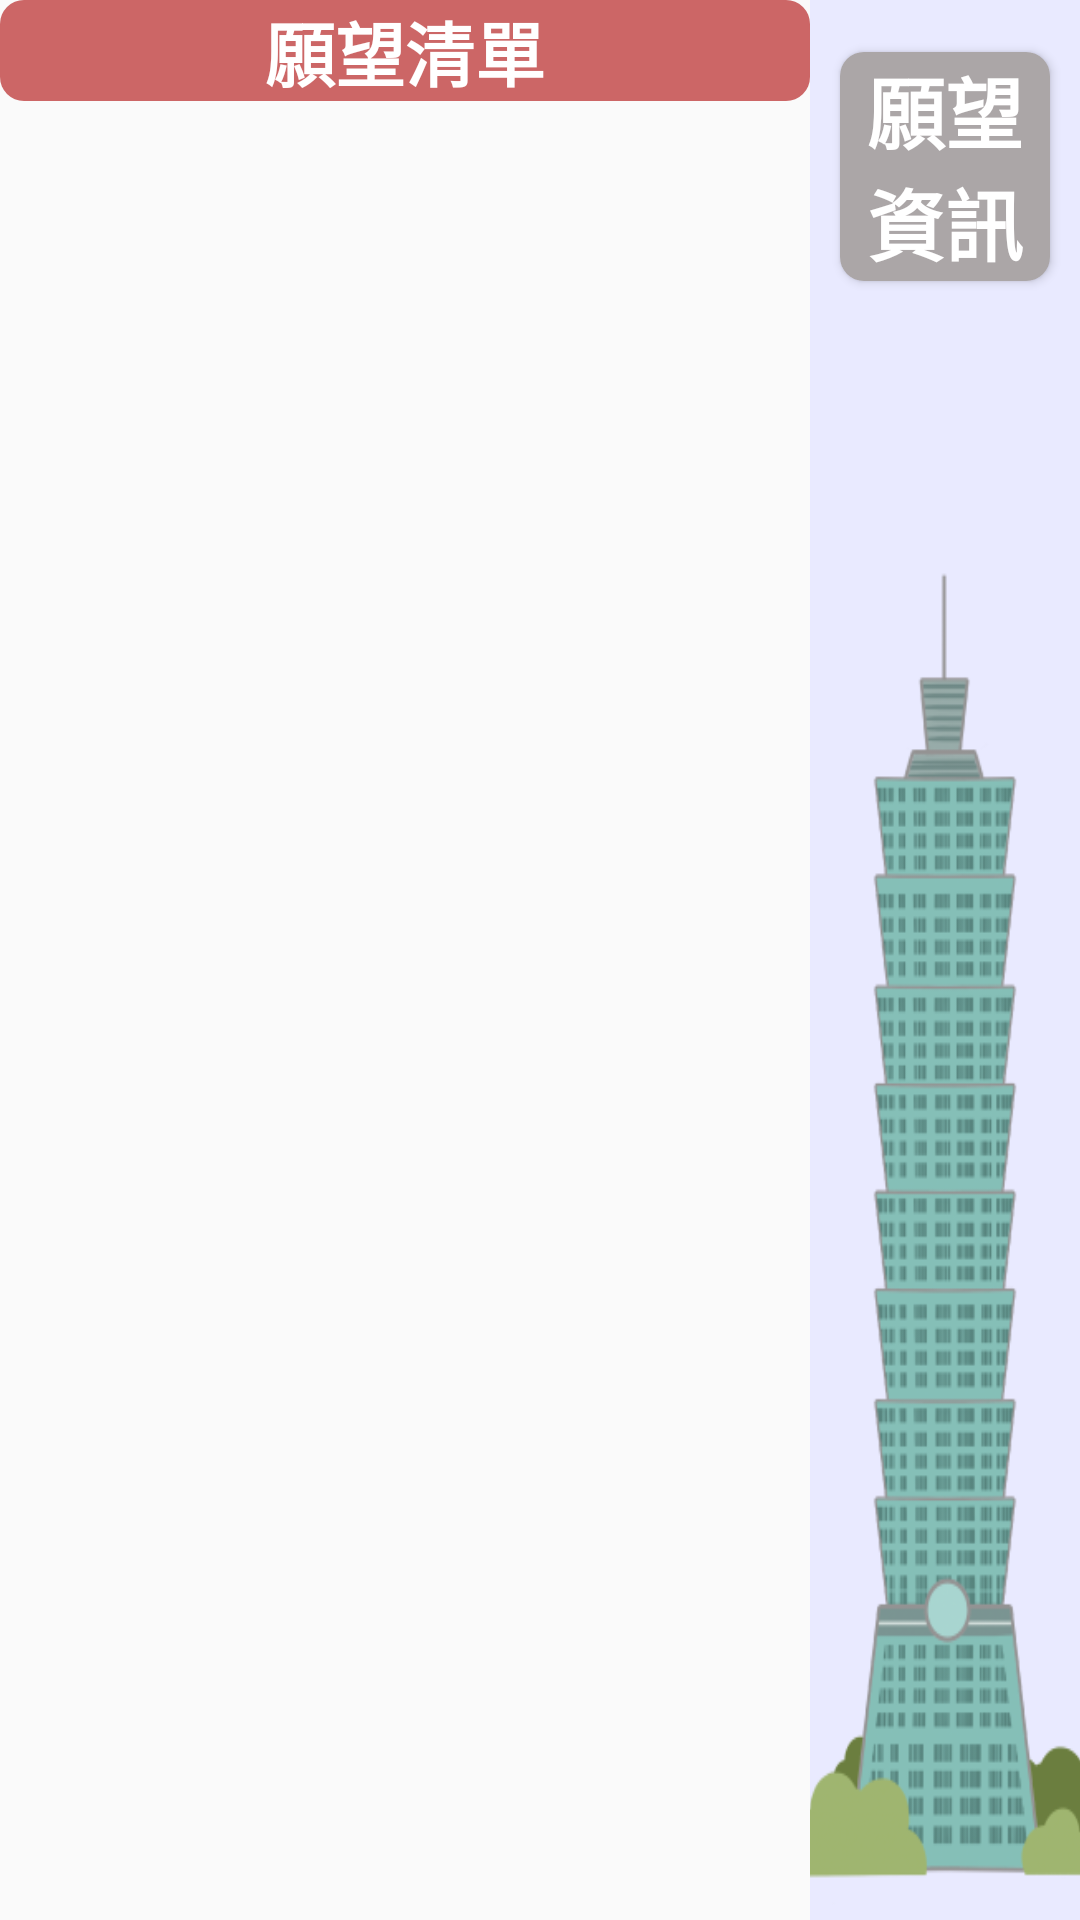

Reconstruct the res/layout file that produces this screen, plus the resources it refers to.
<!-- AndroidManifest.xml: application theme AppTheme.NoActionBar -->
<!-- res/layout/activity_student_issue.xml -->
<?xml version="1.0" encoding="utf-8"?>
<LinearLayout
    xmlns:android="http://schemas.android.com/apk/res/android"
    xmlns:app="http://schemas.android.com/apk/res-auto"
    xmlns:tools="http://schemas.android.com/tools"
    android:layout_width="match_parent"
    android:layout_height="match_parent"
    tools:context=".student_issue"
    android:orientation="horizontal">


    <LinearLayout
        android:layout_width="0dp"
        android:layout_height="match_parent"
        android:layout_weight="3"
        android:orientation="vertical">
        <TextView
            android:layout_width="match_parent"
            android:layout_height="0dp"
            android:layout_weight="0.5"
            android:background="@drawable/wather_text"
            android:text="願望清單"
            android:textColor="#ffffff"
            android:autoSizeTextType="uniform"
            android:gravity="center"
            android:textStyle="bold"/>
        <ScrollView
            android:layout_width="match_parent"
            android:layout_height="0dp"
            android:layout_weight="9"
            tools:ignore="MissingConstraints"
            tools:layout_editor_absoluteX="-4dp"
            tools:layout_editor_absoluteY="-4dp">

            <LinearLayout
                android:id="@+id/viewObj"
                android:layout_width="match_parent"
                android:layout_height="match_parent"
                android:orientation="vertical"
                android:scrollbarStyle="outsideInset"
                android:scrollbars="vertical"
                tools:ignore="MissingConstraints"
                tools:layout_editor_absoluteX="18dp"
                tools:layout_editor_absoluteY="61dp" />

        </ScrollView>
    </LinearLayout>

    <LinearLayout
        android:layout_width="0dp"
        android:layout_height="match_parent"
        android:layout_weight="1"
        android:orientation="vertical"
        android:background="#E9EAFF">
        <TextView
            android:layout_width="match_parent"
            android:layout_height="0dp"
            android:layout_weight="0.1"/>

        <Button
            android:id="@+id/button"
            android:layout_width="match_parent"
            android:layout_height="0dp"
            android:layout_margin="10dp"
            android:layout_weight="1"
            android:text="願望資訊"
            android:background="@drawable/wather_text"
            android:backgroundTint="#ABA6A7"
            android:textColor="#ffffff"
            android:autoSizeTextType="uniform"
            android:gravity="center"
            android:textStyle="bold" />
        <TextView
            android:layout_width="match_parent"
            android:layout_height="0dp"
            android:layout_weight="1" />

        <LinearLayout
            android:layout_width="match_parent"
            android:layout_height="0dp"
            android:layout_weight="6"
            android:background="@mipmap/one"
            android:scaleX="2.5"/>

    </LinearLayout>

</LinearLayout>
<!-- resources referenced by this layout -->
<resources>
  <!-- drawable wather_text (drawable-v24) -->
  <?xml version="1.0" encoding="utf-8"?>
  <shape xmlns:android="http://schemas.android.com/apk/res/android"
      android:shape="rectangle">
      <solid android:color="@color/colorFriend"/>
      <corners android:radius="8dp"/>
  </shape>
  <!-- mipmap one: png bitmap (drawable-v24, 1038163 bytes) -->
  <style name="AppTheme.NoActionBar" parent="Theme.AppCompat.Light.NoActionBar">
          
          <item name="colorPrimary">@color/colorPrimary</item>
          <item name="colorPrimaryDark">@color/colorPrimaryDark</item>
          <item name="colorAccent">@color/colorAccent</item>
      </style>
  <color name="colorFriend">#cc6666</color>
  <color name="colorPrimary">#8C8557</color>
  <color name="colorPrimaryDark">#303F9F</color>
  <color name="colorAccent">#FF4081</color>
</resources>
